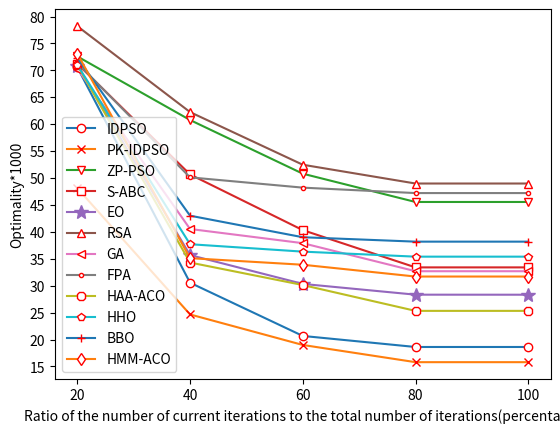

The matplotlib source for this figure:
'''
Created on Mar 30, 2021

@author: DingYang
'''

import numpy as np
import matplotlib.pyplot as plt
from matplotlib.pyplot import MultipleLocator
 
#2 subtasks
x = [20,40,60,80,100]
####IDPSO
y1= [70.567,30.564,20.675,18.623,18.623]
####PK-IDPSO
y2= [48.123,24.667,18.999,15.802,15.802]
###ZP-PSO
y3= [72.5975,60.7864,50.8155,45.560,45.560]
###S-ABC
y4= [71.2345,50.6745,40.3321,33.410,33.410]
###EO
y5= [70.896,35.694,30.340,28.340,28.332]
###RSA
y6= [78.2181,62.2571,52.4783,48.990,48.990]
###GA
y7=[70.345,40.543,37.908,32.698,32.698]
###FPA
y8=[71.375,50.132,48.223,47.215,47.215]
###HAA-ACO
y9=[71.003,34.310,30.131,25.332,25.332]
###HHO
y10=[71.021,37.713,36.337,35.403,35.403]
###BBO
y11=[72.314,43.013,39.011,38.192,38.192]
###HMM-ACO
y12=[73.112,35.123,33.901,31.709,31.709]

plt.plot(x, y1, marker='o', mec='r', mfc='w',label='IDPSO')
plt.plot(x, y2, marker='x', mec='r', mfc='w',label='PK-IDPSO')
plt.plot(x, y3, marker='v', mec='r', mfc='w',label='ZP-PSO')
plt.plot(x, y4, marker='s', mec='r', mfc='w',label='S-ABC')
plt.plot(x, y5, marker='*', ms=10,label='EO')
plt.plot(x, y6, marker='^', mec='r', mfc='w',label='RSA')
plt.plot(x, y7, marker='<', mec='r', mfc='w',label='GA')
plt.plot(x, y8, marker='.', mec='r', mfc='w',label='FPA')
plt.plot(x, y9, marker='8', mec='r', mfc='w',label='HAA-ACO')
plt.plot(x, y10, marker='p', mec='r', mfc='w',label='HHO')
plt.plot(x, y11, marker='+', mec='r', mfc='w',label='BBO')
plt.plot(x, y12, marker='d', mec='r', mfc='w',label='HMM-ACO')

ax=plt.gca()
ax.yaxis.set_major_locator(MultipleLocator(5))
plt.xticks(x)
plt.xlabel('Ratio of the number of current iterations to the total number of iterations(percentage)')
plt.ylabel('Optimality*1000')
plt.legend(loc='lower left')
plt.show()
